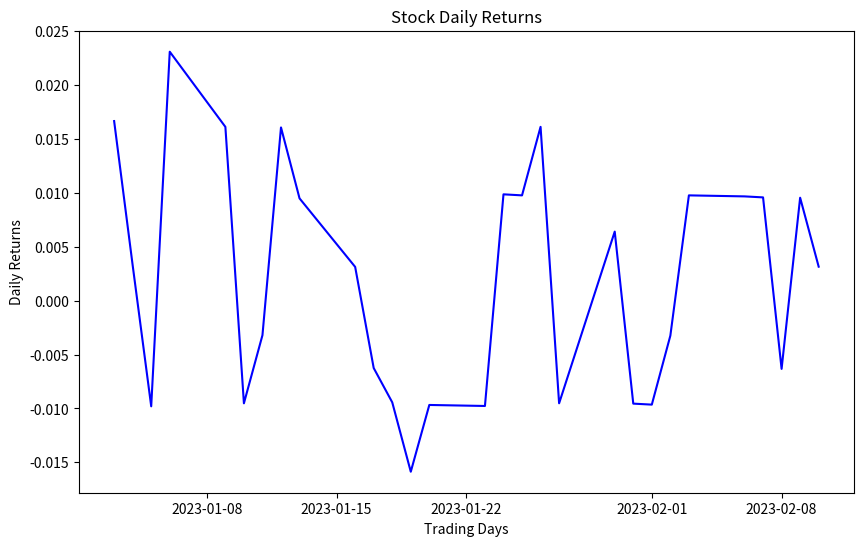

The script that saved this image:
import numpy as np
import pandas as pd
import matplotlib.pyplot as plt

# Sample stock data (replace with your own data)
dates = pd.date_range(start='2023-01-01', periods=30, freq='B')  # 30 business days
closing_prices = np.array([150.0, 152.5, 153.0, 151.5, 155.0, 157.5, 156.0, 155.5, 158.0, 159.5,
                           160.0, 159.0, 157.5, 155.0, 153.5, 152.0, 153.5, 155.0, 157.5, 156.0,
                           157.0, 155.5, 154.0, 153.5, 155.0, 156.5, 158.0, 157.0, 158.5, 159.0])

# Create a DataFrame with stock data
stock_data = pd.DataFrame({'Date': dates, 'ClosingPrice': closing_prices})
stock_data.set_index('Date', inplace=True)

# Calculate daily returns
daily_returns = stock_data['ClosingPrice'].pct_change().dropna()

# Calculate mean and standard deviation of daily returns
mean_return = daily_returns.mean()
std_deviation = daily_returns.std()

# Calculate annualized mean return and volatility
annual_mean_return = mean_return * 252  # Assuming 252 trading days in a year
annual_volatility = std_deviation * np.sqrt(252)

# Print insights
print("Daily Mean Return:", mean_return)
print("Daily Standard Deviation:", std_deviation)
print("\nAnnualized Mean Return:", annual_mean_return)
print("Annualized Volatility:", annual_volatility)

# Plot daily returns
plt.figure(figsize=(10, 6))
plt.plot(daily_returns, color='blue')
plt.xlabel('Trading Days')
plt.ylabel('Daily Returns')
plt.title('Stock Daily Returns')
plt.show()
